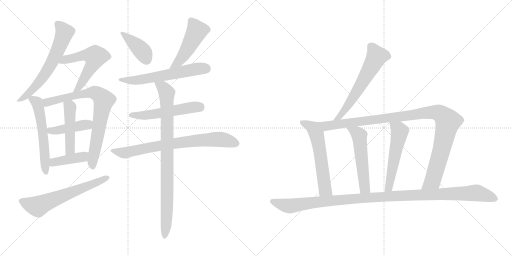
t = 0.00 s
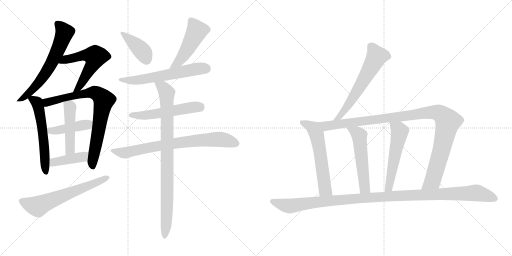
t = 3.06 s
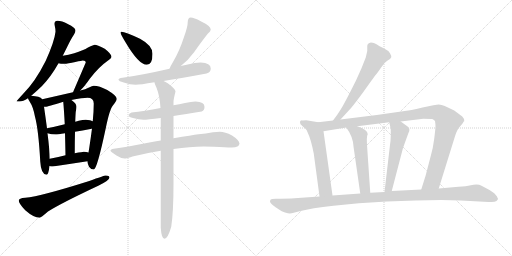
t = 6.13 s
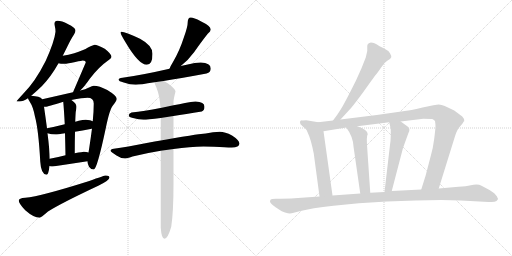
t = 9.19 s
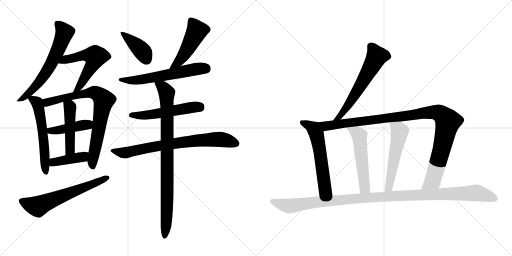
t = 12.26 s
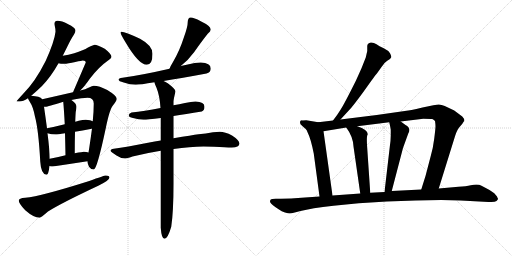
t = 15.32 s

The animated SVG that drew these frames (rendered in a browser with its animation timeline set to each time). Animation: 20 CSS @keyframes rules; one cycle of 15.32 s.

<svg version="1.1" viewBox="0 0 2048 1024" xmlns="http://www.w3.org/2000/svg">
  <g stroke="lightgray" stroke-dasharray="1,1" stroke-width="1" transform="scale(4, 4)">
    <line x1="0" y1="0" x2="256" y2="256"></line>
    <line x1="256" y1="0" x2="0" y2="256"></line>
    <line x1="128" y1="0" x2="128" y2="256"></line>
    <line x1="0" y1="128" x2="256" y2="128"></line>
    <line x1="256" y1="0" x2="512" y2="256"></line>
    <line x1="512" y1="0" x2="256" y2="256"></line>
    <line x1="384" y1="0" x2="384" y2="256"></line>
    <line x1="256" y1="128" x2="512" y2="128"></line>
  </g>
<g transform="scale(1, -1) translate(0, -850)">
   <style type="text/css">
    @keyframes keyframes0 {
      from {
       stroke: black;
       stroke-dashoffset: 635;
       stroke-width: 128;
       }
       67% {
       animation-timing-function: step-end;
       stroke: black;
       stroke-dashoffset: 0;
       stroke-width: 128;
       }
       to {
       stroke: black;
       stroke-width: 1024;
       }
       }
       #make-me-a-hanzi-animation-0 {
         animation: keyframes0 0.766764s both;
         animation-delay: 0.000000s;
         animation-timing-function: linear;
       }
    @keyframes keyframes1 {
      from {
       stroke: black;
       stroke-dashoffset: 565;
       stroke-width: 128;
       }
       65% {
       animation-timing-function: step-end;
       stroke: black;
       stroke-dashoffset: 0;
       stroke-width: 128;
       }
       to {
       stroke: black;
       stroke-width: 1024;
       }
       }
       #make-me-a-hanzi-animation-1 {
         animation: keyframes1 0.709798s both;
         animation-delay: 0.766764s;
         animation-timing-function: linear;
       }
    @keyframes keyframes2 {
      from {
       stroke: black;
       stroke-dashoffset: 571;
       stroke-width: 128;
       }
       65% {
       animation-timing-function: step-end;
       stroke: black;
       stroke-dashoffset: 0;
       stroke-width: 128;
       }
       to {
       stroke: black;
       stroke-width: 1024;
       }
       }
       #make-me-a-hanzi-animation-2 {
         animation: keyframes2 0.714681s both;
         animation-delay: 1.476562s;
         animation-timing-function: linear;
       }
    @keyframes keyframes3 {
      from {
       stroke: black;
       stroke-dashoffset: 785;
       stroke-width: 128;
       }
       72% {
       animation-timing-function: step-end;
       stroke: black;
       stroke-dashoffset: 0;
       stroke-width: 128;
       }
       to {
       stroke: black;
       stroke-width: 1024;
       }
       }
       #make-me-a-hanzi-animation-3 {
         animation: keyframes3 0.888835s both;
         animation-delay: 2.191243s;
         animation-timing-function: linear;
       }
    @keyframes keyframes4 {
      from {
       stroke: black;
       stroke-dashoffset: 428;
       stroke-width: 128;
       }
       58% {
       animation-timing-function: step-end;
       stroke: black;
       stroke-dashoffset: 0;
       stroke-width: 128;
       }
       to {
       stroke: black;
       stroke-width: 1024;
       }
       }
       #make-me-a-hanzi-animation-4 {
         animation: keyframes4 0.598307s both;
         animation-delay: 3.080078s;
         animation-timing-function: linear;
       }
    @keyframes keyframes5 {
      from {
       stroke: black;
       stroke-dashoffset: 470;
       stroke-width: 128;
       }
       60% {
       animation-timing-function: step-end;
       stroke: black;
       stroke-dashoffset: 0;
       stroke-width: 128;
       }
       to {
       stroke: black;
       stroke-width: 1024;
       }
       }
       #make-me-a-hanzi-animation-5 {
         animation: keyframes5 0.632487s both;
         animation-delay: 3.678385s;
         animation-timing-function: linear;
       }
    @keyframes keyframes6 {
      from {
       stroke: black;
       stroke-dashoffset: 407;
       stroke-width: 128;
       }
       57% {
       animation-timing-function: step-end;
       stroke: black;
       stroke-dashoffset: 0;
       stroke-width: 128;
       }
       to {
       stroke: black;
       stroke-width: 1024;
       }
       }
       #make-me-a-hanzi-animation-6 {
         animation: keyframes6 0.581217s both;
         animation-delay: 4.310872s;
         animation-timing-function: linear;
       }
    @keyframes keyframes7 {
      from {
       stroke: black;
       stroke-dashoffset: 628;
       stroke-width: 128;
       }
       67% {
       animation-timing-function: step-end;
       stroke: black;
       stroke-dashoffset: 0;
       stroke-width: 128;
       }
       to {
       stroke: black;
       stroke-width: 1024;
       }
       }
       #make-me-a-hanzi-animation-7 {
         animation: keyframes7 0.761068s both;
         animation-delay: 4.892089s;
         animation-timing-function: linear;
       }
    @keyframes keyframes8 {
      from {
       stroke: black;
       stroke-dashoffset: 405;
       stroke-width: 128;
       }
       57% {
       animation-timing-function: step-end;
       stroke: black;
       stroke-dashoffset: 0;
       stroke-width: 128;
       }
       to {
       stroke: black;
       stroke-width: 1024;
       }
       }
       #make-me-a-hanzi-animation-8 {
         animation: keyframes8 0.579590s both;
         animation-delay: 5.653157s;
         animation-timing-function: linear;
       }
    @keyframes keyframes9 {
      from {
       stroke: black;
       stroke-dashoffset: 482;
       stroke-width: 128;
       }
       61% {
       animation-timing-function: step-end;
       stroke: black;
       stroke-dashoffset: 0;
       stroke-width: 128;
       }
       to {
       stroke: black;
       stroke-width: 1024;
       }
       }
       #make-me-a-hanzi-animation-9 {
         animation: keyframes9 0.642253s both;
         animation-delay: 6.232747s;
         animation-timing-function: linear;
       }
    @keyframes keyframes10 {
      from {
       stroke: black;
       stroke-dashoffset: 604;
       stroke-width: 128;
       }
       66% {
       animation-timing-function: step-end;
       stroke: black;
       stroke-dashoffset: 0;
       stroke-width: 128;
       }
       to {
       stroke: black;
       stroke-width: 1024;
       }
       }
       #make-me-a-hanzi-animation-10 {
         animation: keyframes10 0.741536s both;
         animation-delay: 6.875000s;
         animation-timing-function: linear;
       }
    @keyframes keyframes11 {
      from {
       stroke: black;
       stroke-dashoffset: 537;
       stroke-width: 128;
       }
       64% {
       animation-timing-function: step-end;
       stroke: black;
       stroke-dashoffset: 0;
       stroke-width: 128;
       }
       to {
       stroke: black;
       stroke-width: 1024;
       }
       }
       #make-me-a-hanzi-animation-11 {
         animation: keyframes11 0.687012s both;
         animation-delay: 7.616536s;
         animation-timing-function: linear;
       }
    @keyframes keyframes12 {
      from {
       stroke: black;
       stroke-dashoffset: 759;
       stroke-width: 128;
       }
       71% {
       animation-timing-function: step-end;
       stroke: black;
       stroke-dashoffset: 0;
       stroke-width: 128;
       }
       to {
       stroke: black;
       stroke-width: 1024;
       }
       }
       #make-me-a-hanzi-animation-12 {
         animation: keyframes12 0.867676s both;
         animation-delay: 8.303548s;
         animation-timing-function: linear;
       }
    @keyframes keyframes13 {
      from {
       stroke: black;
       stroke-dashoffset: 893;
       stroke-width: 128;
       }
       74% {
       animation-timing-function: step-end;
       stroke: black;
       stroke-dashoffset: 0;
       stroke-width: 128;
       }
       to {
       stroke: black;
       stroke-width: 1024;
       }
       }
       #make-me-a-hanzi-animation-13 {
         animation: keyframes13 0.976725s both;
         animation-delay: 9.171224s;
         animation-timing-function: linear;
       }
    @keyframes keyframes14 {
      from {
       stroke: black;
       stroke-dashoffset: 611;
       stroke-width: 128;
       }
       67% {
       animation-timing-function: step-end;
       stroke: black;
       stroke-dashoffset: 0;
       stroke-width: 128;
       }
       to {
       stroke: black;
       stroke-width: 1024;
       }
       }
       #make-me-a-hanzi-animation-14 {
         animation: keyframes14 0.747233s both;
         animation-delay: 10.147949s;
         animation-timing-function: linear;
       }
    @keyframes keyframes15 {
      from {
       stroke: black;
       stroke-dashoffset: 585;
       stroke-width: 128;
       }
       66% {
       animation-timing-function: step-end;
       stroke: black;
       stroke-dashoffset: 0;
       stroke-width: 128;
       }
       to {
       stroke: black;
       stroke-width: 1024;
       }
       }
       #make-me-a-hanzi-animation-15 {
         animation: keyframes15 0.726074s both;
         animation-delay: 10.895182s;
         animation-timing-function: linear;
       }
    @keyframes keyframes16 {
      from {
       stroke: black;
       stroke-dashoffset: 1080;
       stroke-width: 128;
       }
       78% {
       animation-timing-function: step-end;
       stroke: black;
       stroke-dashoffset: 0;
       stroke-width: 128;
       }
       to {
       stroke: black;
       stroke-width: 1024;
       }
       }
       #make-me-a-hanzi-animation-16 {
         animation: keyframes16 1.128906s both;
         animation-delay: 11.621256s;
         animation-timing-function: linear;
       }
    @keyframes keyframes17 {
      from {
       stroke: black;
       stroke-dashoffset: 539;
       stroke-width: 128;
       }
       64% {
       animation-timing-function: step-end;
       stroke: black;
       stroke-dashoffset: 0;
       stroke-width: 128;
       }
       to {
       stroke: black;
       stroke-width: 1024;
       }
       }
       #make-me-a-hanzi-animation-17 {
         animation: keyframes17 0.688639s both;
         animation-delay: 12.750162s;
         animation-timing-function: linear;
       }
    @keyframes keyframes18 {
      from {
       stroke: black;
       stroke-dashoffset: 543;
       stroke-width: 128;
       }
       64% {
       animation-timing-function: step-end;
       stroke: black;
       stroke-dashoffset: 0;
       stroke-width: 128;
       }
       to {
       stroke: black;
       stroke-width: 1024;
       }
       }
       #make-me-a-hanzi-animation-18 {
         animation: keyframes18 0.691895s both;
         animation-delay: 13.438801s;
         animation-timing-function: linear;
       }
    @keyframes keyframes19 {
      from {
       stroke: black;
       stroke-dashoffset: 1156;
       stroke-width: 128;
       }
       79% {
       animation-timing-function: step-end;
       stroke: black;
       stroke-dashoffset: 0;
       stroke-width: 128;
       }
       to {
       stroke: black;
       stroke-width: 1024;
       }
       }
       #make-me-a-hanzi-animation-19 {
         animation: keyframes19 1.190755s both;
         animation-delay: 14.130696s;
         animation-timing-function: linear;
       }
</style>
<path d="M 230.0 767.5 Q 218.0 767.5 218.0 755.5 Q 218.0 753.5 219.0 747.5 Q 222.0 735.5 222.0 723.5 Q 218.0 685.5 183.0 607.5 Q 141.0 523.5 92.0 474.5 Q 66.0 446.5 66.0 444.5 L 79.0 444.5 Q 91.0 444.5 112.0 457.5 L 125.0 467.5 Q 143.0 482.5 168.0 506.5 Q 203.0 542.5 234.0 597.5 L 251.0 627.5 L 269.0 663.5 Q 285.0 696.5 296.0 712.5 Q 302.0 722.5 302.0 728.5 Q 302.0 739.5 271.0 754.5 Q 247.0 767.5 230.0 767.5 Z" fill="lightgray"></path> 
<path d="M 321.0 488.5 Q 337.0 503.5 360.0 536.5 Q 396.0 583.5 431.0 607.5 Q 446.0 617.5 446.0 623.5 Q 446.0 634.5 419.0 655.5 Q 388.0 671.5 379.0 671.5 Q 375.0 671.5 352.0 660.5 Q 335.0 649.5 297.0 637.5 Q 274.0 630.5 251.0 627.5 C 221.0 623.5 204.0 601.5 234.0 597.5 Q 243.0 595.5 255.0 595.5 Q 272.0 595.5 301.0 602.5 Q 329.0 608.5 331.0 608.5 Q 343.0 608.5 343.0 600.5 Q 320.0 546.5 292.0 481.5 C 280.0 453.5 300.0 467.5 321.0 488.5 Z" fill="lightgray"></path> 
<path d="M 112.0 457.5 Q 113.0 453.5 119.0 443.5 Q 133.0 422.5 140.0 383.5 Q 154.0 332.5 161.0 204.5 Q 164.0 153.5 186.0 151.5 Q 194.0 151.5 198.0 186.5 L 199.0 215.5 Q 198.0 254.5 190.0 317.5 L 188.0 337.5 Q 183.0 375.5 176.0 423.5 L 169.0 453.5 Q 164.0 460.5 153.0 463.5 Q 142.0 466.5 125.0 467.5 C 107.0 469.5 107.0 469.5 112.0 457.5 Z" fill="lightgray"></path> 
<path d="M 350.0 205.5 L 350.0 203.5 Q 350.0 197.5 356.0 183.5 Q 363.0 172.5 375.0 172.5 Q 388.0 172.5 423.0 337.5 Q 439.0 416.5 453.0 430.5 Q 467.0 447.5 467.0 455.5 Q 467.0 467.5 429.0 490.5 Q 397.0 507.5 375.0 507.5 Q 369.0 507.5 356.0 500.5 Q 342.0 492.5 321.0 488.5 L 292.0 481.5 L 169.0 453.5 C 140.0 446.5 146.0 419.5 176.0 423.5 L 182.0 423.5 Q 190.0 423.5 253.0 443.5 L 285.0 450.5 Q 331.0 459.5 350.0 459.5 Q 375.0 459.5 375.0 436.5 Q 375.0 406.5 371.0 365.5 L 368.0 336.5 Q 364.0 305.5 358.0 265.5 Q 356.0 252.5 354.0 240.5 L 350.0 205.5 Z" fill="lightgray"></path> 
<path d="M 190.0 317.5 Q 206.0 312.5 222.0 312.5 Q 230.0 312.5 260.0 317.5 L 300.0 323.5 Q 327.0 328.5 367.0 335.5 L 368.0 336.5 C 397.0 345.5 398.0 353.5 371.0 365.5 Q 363.0 370.5 343.0 371.5 Q 331.0 371.5 315.0 367.5 Q 309.0 365.5 301.0 363.5 L 259.0 353.5 Q 220.0 343.5 188.0 337.5 C 159.0 331.5 161.0 325.5 190.0 317.5 Z" fill="lightgray"></path> 
<path d="M 260.0 317.5 Q 261.0 277.5 262.0 229.5 C 263.0 199.5 299.0 207.5 299.0 237.5 Q 299.0 286.5 300.0 323.5 L 301.0 363.5 Q 302.0 394.5 303.0 403.5 Q 306.0 418.5 306.0 423.5 Q 306.0 436.5 287.0 449.5 Q 286.0 450.5 285.0 450.5 C 260.0 467.5 250.0 473.5 253.0 443.5 Q 256.0 410.5 259.0 353.5 L 260.0 317.5 Z" fill="lightgray"></path> 
<path d="M 198.0 186.5 Q 203.0 184.5 211.0 184.5 Q 278.0 194.5 350.0 205.5 C 380.0 210.5 383.0 231.5 354.0 240.5 Q 346.0 243.5 335.0 243.5 Q 332.0 243.5 299.0 237.5 L 262.0 229.5 Q 236.0 223.5 199.0 215.5 C 170.0 209.5 169.0 194.5 198.0 186.5 Z" fill="lightgray"></path> 
<path d="M 423.0 148.5 Q 417.0 148.5 357.0 126.5 Q 164.0 65.5 101.0 59.5 Q 75.0 57.5 75.0 48.5 Q 75.0 36.5 101.0 9.5 Q 135.0 -20.5 159.0 -20.5 Q 163.0 -20.5 192.0 4.5 Q 244.0 37.5 393.0 107.5 Q 438.0 129.5 438.0 140.5 Q 438.0 148.5 423.0 148.5 Z" fill="lightgray"></path> 
<path d="M 486.0 723.5 Q 482.0 723.5 482.0 719.5 Q 482.0 714.5 502.0 681.5 Q 555.0 591.5 587.0 591.5 Q 610.0 591.5 610.0 635.5 Q 610.0 668.5 560.0 695.5 Q 500.0 723.5 486.0 723.5 Z" fill="lightgray"></path> 
<path d="M 763.0 780.5 Q 757.0 780.5 754.0 775.5 Q 751.0 770.5 751.0 763.5 Q 751.0 743.5 736.0 702.5 Q 718.0 646.5 692.0 602.5 Q 682.0 586.5 678.0 575.5 C 666.0 547.5 700.0 567.5 723.0 586.5 Q 753.0 609.5 777.0 642.5 Q 807.0 685.5 831.0 715.5 Q 843.0 725.5 843.0 732.5 Q 843.0 746.5 803.0 765.5 Q 775.0 780.5 763.0 780.5 Z" fill="lightgray"></path> 
<path d="M 678.0 575.5 Q 569.0 550.5 490.0 539.5 Q 474.0 537.5 474.0 532.5 Q 474.0 525.5 495.0 520.5 Q 520.0 511.5 543.0 511.5 Q 559.0 511.5 618.0 521.5 L 654.0 526.5 Q 719.0 536.5 826.0 556.5 Q 843.0 561.5 843.0 576.5 Q 843.0 599.5 803.0 600.5 Q 780.0 600.5 751.0 592.5 L 723.0 586.5 L 678.0 575.5 Z" fill="lightgray"></path> 
<path d="M 642.0 418.5 Q 577.0 406.5 526.0 400.5 Q 515.0 396.5 515.0 388.5 Q 515.0 382.5 532.0 378.5 Q 555.0 371.5 574.0 371.5 Q 589.0 371.5 643.0 378.5 L 694.0 386.5 Q 741.0 393.5 807.0 404.5 Q 818.0 408.5 818.0 423.5 Q 818.0 443.5 782.0 444.5 Q 765.0 444.5 740.0 438.5 Q 717.0 433.5 694.0 429.5 L 642.0 418.5 Z" fill="lightgray"></path> 
<path d="M 643.0 288.5 Q 620.0 284.5 592.0 279.5 Q 504.0 262.5 455.0 255.5 Q 442.0 253.5 442.0 247.5 Q 443.0 243.5 466.0 228.5 Q 484.0 216.5 499.0 216.5 Q 506.0 216.5 530.0 224.5 Q 581.0 237.5 643.0 247.5 L 694.0 254.5 Q 760.0 264.5 814.0 264.5 L 856.0 263.5 Q 904.0 260.5 927.0 260.5 Q 957.0 261.5 958.0 276.5 Q 955.0 291.5 928.0 308.5 Q 900.0 323.5 879.0 323.5 Q 868.0 323.5 852.0 321.5 Q 823.0 316.5 794.0 313.5 Q 770.0 310.5 694.0 297.5 L 643.0 288.5 Z" fill="lightgray"></path> 
<path d="M 618.0 521.5 L 618.0 520.5 Q 618.0 517.5 626.0 499.5 Q 639.0 467.5 642.0 418.5 L 643.0 378.5 L 643.0 288.5 L 643.0 247.5 L 643.0 -60.5 Q 646.0 -104.5 658.0 -104.5 Q 671.0 -104.5 685.0 -56.5 Q 694.0 3.5 694.0 114.5 L 694.0 254.5 L 694.0 297.5 L 694.0 386.5 L 694.0 429.5 L 694.0 444.5 Q 694.0 452.5 702.0 484.5 Q 702.0 494.5 671.0 517.5 Q 662.0 523.5 654.0 526.5 C 628.0 540.5 608.0 549.5 618.0 521.5 Z" fill="lightgray"></path> 
<path d="M 1362.0 372.5 L 1406.0 420.5 Q 1432.0 452.5 1469.0 504.5 Q 1505.0 555.5 1509.0 558.5 L 1526.0 582.5 Q 1535.0 598.5 1549.0 607.5 Q 1563.0 615.5 1565.0 621.5 Q 1566.0 626.5 1560.0 637.5 Q 1554.0 648.5 1535.0 657.5 Q 1516.0 666.5 1506.0 673.5 Q 1496.0 680.5 1484.0 680.5 Q 1469.0 677.5 1469.0 666.5 L 1469.0 646.5 L 1463.0 620.5 L 1446.0 577.5 L 1423.0 526.5 Q 1378.0 436.5 1364.0 414.5 Q 1350.0 391.5 1332.0 368.5 C 1314.0 344.5 1342.0 350.5 1362.0 372.5 Z" fill="lightgray"></path> 
<path d="M 1202.0 353.5 Q 1216.0 339.5 1222.0 335.5 Q 1227.0 331.5 1231.0 319.5 Q 1243.0 296.5 1255.0 236.5 L 1278.0 64.5 C 1282.0 34.5 1334.0 38.5 1330.0 68.5 L 1294.0 325.5 C 1290.0 355.5 1289.0 358.5 1273.0 361.5 L 1225.0 369.5 L 1210.0 368.5 Q 1200.0 369.5 1200.0 362.5 Q 1200.0 359.5 1202.0 353.5 Z" fill="lightgray"></path> 
<path d="M 1755.0 96.5 L 1820.0 305.5 Q 1828.0 332.5 1840.0 344.5 Q 1851.0 356.5 1855.0 364.5 L 1857.0 365.5 Q 1859.0 374.5 1849.0 384.5 L 1817.0 408.5 L 1779.0 426.5 Q 1766.0 432.5 1755.0 432.5 Q 1744.0 432.5 1690.0 420.5 Q 1635.0 407.5 1626.0 407.5 L 1507.0 390.5 L 1362.0 372.5 L 1332.0 368.5 L 1273.0 361.5 C 1243.0 357.5 1264.0 320.5 1294.0 325.5 L 1385.0 340.5 L 1429.0 345.5 L 1557.0 361.5 L 1603.0 364.5 L 1693.0 375.5 Q 1724.0 375.5 1729.0 374.5 Q 1734.0 373.5 1740.0 366.5 Q 1742.0 353.5 1742.0 345.5 Q 1742.0 336.5 1737.0 296.5 Q 1732.0 256.5 1723.0 226.5 L 1702.0 146.5 L 1685.0 92.5 C 1676.0 63.5 1746.0 67.5 1755.0 96.5 Z" fill="lightgray"></path> 
<path d="M 1385.0 340.5 Q 1412.0 304.5 1414.0 264.5 L 1441.0 76.5 C 1445.0 46.5 1483.0 49.5 1481.0 79.5 L 1469.0 256.5 Q 1465.0 307.5 1471.0 313.5 Q 1471.0 331.5 1429.0 345.5 C 1401.0 355.5 1368.0 364.5 1385.0 340.5 Z" fill="lightgray"></path> 
<path d="M 1557.0 361.5 Q 1563.0 335.5 1563.0 330.5 L 1563.0 309.5 Q 1563.0 288.5 1559.0 262.5 L 1538.0 82.5 C 1535.0 52.5 1559.0 57.5 1567.0 86.5 L 1612.0 258.5 L 1633.0 316.5 Q 1646.0 337.5 1622.0 350.5 L 1603.0 364.5 C 1579.0 382.5 1550.0 390.5 1557.0 361.5 Z" fill="lightgray"></path> 
<path d="M 1278.0 64.5 L 1206.0 59.5 Q 1164.0 55.5 1124.0 55.5 L 1103.0 55.5 Q 1086.0 55.5 1083.0 52.5 Q 1080.0 49.5 1080.0 44.5 Q 1080.0 38.5 1101.0 22.5 L 1116.0 12.5 Q 1126.0 4.5 1140.0 0.5 Q 1154.0 -3.5 1158.0 -3.5 Q 1161.0 -4.5 1179.0 0.5 L 1202.0 6.5 Q 1244.0 17.5 1334.0 27.5 L 1435.0 37.5 L 1547.0 44.5 L 1662.0 48.5 L 1765.0 50.5 L 1843.0 48.5 L 1954.0 42.5 Q 1979.0 40.5 1986.0 46.5 Q 1992.0 51.5 1992.0 55.5 Q 1988.0 63.5 1988.0 64.5 L 1977.0 77.5 Q 1969.0 83.5 1958.0 90.5 L 1926.0 107.5 Q 1913.0 114.5 1883.0 109.5 Q 1865.0 104.5 1834.0 103.5 L 1755.0 96.5 L 1685.0 92.5 L 1567.0 86.5 L 1538.0 82.5 L 1481.0 79.5 L 1441.0 76.5 L 1330.0 68.5 L 1278.0 64.5 Z" fill="lightgray"></path> 
      <clipPath id="make-me-a-hanzi-clip-0">
      <path d="M 230.0 767.5 Q 218.0 767.5 218.0 755.5 Q 218.0 753.5 219.0 747.5 Q 222.0 735.5 222.0 723.5 Q 218.0 685.5 183.0 607.5 Q 141.0 523.5 92.0 474.5 Q 66.0 446.5 66.0 444.5 L 79.0 444.5 Q 91.0 444.5 112.0 457.5 L 125.0 467.5 Q 143.0 482.5 168.0 506.5 Q 203.0 542.5 234.0 597.5 L 251.0 627.5 L 269.0 663.5 Q 285.0 696.5 296.0 712.5 Q 302.0 722.5 302.0 728.5 Q 302.0 739.5 271.0 754.5 Q 247.0 767.5 230.0 767.5 Z" fill="lightgray"></path>
      </clipPath>
      <path clip-path="url(#make-me-a-hanzi-clip-0)" d="M 229.0 757.5 L 258.0 720.5 L 209.0 603.5 L 150.0 513.5 L 100.0 463.5 L 76.0 451.5 " fill="none" id="make-me-a-hanzi-animation-0" stroke-dasharray="507 1014" stroke-linecap="round"></path>

      <clipPath id="make-me-a-hanzi-clip-1">
      <path d="M 321.0 488.5 Q 337.0 503.5 360.0 536.5 Q 396.0 583.5 431.0 607.5 Q 446.0 617.5 446.0 623.5 Q 446.0 634.5 419.0 655.5 Q 388.0 671.5 379.0 671.5 Q 375.0 671.5 352.0 660.5 Q 335.0 649.5 297.0 637.5 Q 274.0 630.5 251.0 627.5 C 221.0 623.5 204.0 601.5 234.0 597.5 Q 243.0 595.5 255.0 595.5 Q 272.0 595.5 301.0 602.5 Q 329.0 608.5 331.0 608.5 Q 343.0 608.5 343.0 600.5 Q 320.0 546.5 292.0 481.5 C 280.0 453.5 300.0 467.5 321.0 488.5 Z" fill="lightgray"></path>
      </clipPath>
      <path clip-path="url(#make-me-a-hanzi-clip-1)" d="M 240.0 600.5 L 262.0 612.5 L 329.0 628.5 L 381.0 624.5 L 374.0 599.5 L 316.0 501.5 L 298.0 487.5 " fill="none" id="make-me-a-hanzi-animation-1" stroke-dasharray="437 874" stroke-linecap="round"></path>

      <clipPath id="make-me-a-hanzi-clip-2">
      <path d="M 112.0 457.5 Q 113.0 453.5 119.0 443.5 Q 133.0 422.5 140.0 383.5 Q 154.0 332.5 161.0 204.5 Q 164.0 153.5 186.0 151.5 Q 194.0 151.5 198.0 186.5 L 199.0 215.5 Q 198.0 254.5 190.0 317.5 L 188.0 337.5 Q 183.0 375.5 176.0 423.5 L 169.0 453.5 Q 164.0 460.5 153.0 463.5 Q 142.0 466.5 125.0 467.5 C 107.0 469.5 107.0 469.5 112.0 457.5 Z" fill="lightgray"></path>
      </clipPath>
      <path clip-path="url(#make-me-a-hanzi-clip-2)" d="M 121.0 453.5 L 131.0 453.5 L 148.0 439.5 L 156.0 412.5 L 173.0 306.5 L 184.0 159.5 " fill="none" id="make-me-a-hanzi-animation-2" stroke-dasharray="443 886" stroke-linecap="round"></path>

      <clipPath id="make-me-a-hanzi-clip-3">
      <path d="M 350.0 205.5 L 350.0 203.5 Q 350.0 197.5 356.0 183.5 Q 363.0 172.5 375.0 172.5 Q 388.0 172.5 423.0 337.5 Q 439.0 416.5 453.0 430.5 Q 467.0 447.5 467.0 455.5 Q 467.0 467.5 429.0 490.5 Q 397.0 507.5 375.0 507.5 Q 369.0 507.5 356.0 500.5 Q 342.0 492.5 321.0 488.5 L 292.0 481.5 L 169.0 453.5 C 140.0 446.5 146.0 419.5 176.0 423.5 L 182.0 423.5 Q 190.0 423.5 253.0 443.5 L 285.0 450.5 Q 331.0 459.5 350.0 459.5 Q 375.0 459.5 375.0 436.5 Q 375.0 406.5 371.0 365.5 L 368.0 336.5 Q 364.0 305.5 358.0 265.5 Q 356.0 252.5 354.0 240.5 L 350.0 205.5 Z" fill="lightgray"></path>
      </clipPath>
      <path clip-path="url(#make-me-a-hanzi-clip-3)" d="M 179.0 432.5 L 195.0 443.5 L 346.0 477.5 L 378.0 480.5 L 406.0 462.5 L 415.0 450.5 L 370.0 203.5 L 372.0 180.5 " fill="none" id="make-me-a-hanzi-animation-3" stroke-dasharray="657 1314" stroke-linecap="round"></path>

      <clipPath id="make-me-a-hanzi-clip-4">
      <path d="M 190.0 317.5 Q 206.0 312.5 222.0 312.5 Q 230.0 312.5 260.0 317.5 L 300.0 323.5 Q 327.0 328.5 367.0 335.5 L 368.0 336.5 C 397.0 345.5 398.0 353.5 371.0 365.5 Q 363.0 370.5 343.0 371.5 Q 331.0 371.5 315.0 367.5 Q 309.0 365.5 301.0 363.5 L 259.0 353.5 Q 220.0 343.5 188.0 337.5 C 159.0 331.5 161.0 325.5 190.0 317.5 Z" fill="lightgray"></path>
      </clipPath>
      <path clip-path="url(#make-me-a-hanzi-clip-4)" d="M 196.0 333.5 L 202.0 327.5 L 249.0 331.5 L 362.0 359.5 " fill="none" id="make-me-a-hanzi-animation-4" stroke-dasharray="300 600" stroke-linecap="round"></path>

      <clipPath id="make-me-a-hanzi-clip-5">
      <path d="M 260.0 317.5 Q 261.0 277.5 262.0 229.5 C 263.0 199.5 299.0 207.5 299.0 237.5 Q 299.0 286.5 300.0 323.5 L 301.0 363.5 Q 302.0 394.5 303.0 403.5 Q 306.0 418.5 306.0 423.5 Q 306.0 436.5 287.0 449.5 Q 286.0 450.5 285.0 450.5 C 260.0 467.5 250.0 473.5 253.0 443.5 Q 256.0 410.5 259.0 353.5 L 260.0 317.5 Z" fill="lightgray"></path>
      </clipPath>
      <path clip-path="url(#make-me-a-hanzi-clip-5)" d="M 260.0 438.5 L 280.0 421.5 L 281.0 261.5 L 267.0 237.5 " fill="none" id="make-me-a-hanzi-animation-5" stroke-dasharray="342 684" stroke-linecap="round"></path>

      <clipPath id="make-me-a-hanzi-clip-6">
      <path d="M 198.0 186.5 Q 203.0 184.5 211.0 184.5 Q 278.0 194.5 350.0 205.5 C 380.0 210.5 383.0 231.5 354.0 240.5 Q 346.0 243.5 335.0 243.5 Q 332.0 243.5 299.0 237.5 L 262.0 229.5 Q 236.0 223.5 199.0 215.5 C 170.0 209.5 169.0 194.5 198.0 186.5 Z" fill="lightgray"></path>
      </clipPath>
      <path clip-path="url(#make-me-a-hanzi-clip-6)" d="M 206.0 193.5 L 224.0 204.5 L 332.0 222.5 L 348.0 235.5 " fill="none" id="make-me-a-hanzi-animation-6" stroke-dasharray="279 558" stroke-linecap="round"></path>

      <clipPath id="make-me-a-hanzi-clip-7">
      <path d="M 423.0 148.5 Q 417.0 148.5 357.0 126.5 Q 164.0 65.5 101.0 59.5 Q 75.0 57.5 75.0 48.5 Q 75.0 36.5 101.0 9.5 Q 135.0 -20.5 159.0 -20.5 Q 163.0 -20.5 192.0 4.5 Q 244.0 37.5 393.0 107.5 Q 438.0 129.5 438.0 140.5 Q 438.0 148.5 423.0 148.5 Z" fill="lightgray"></path>
      </clipPath>
      <path clip-path="url(#make-me-a-hanzi-clip-7)" d="M 85.0 46.5 L 112.0 33.5 L 151.0 25.5 L 431.0 140.5 " fill="none" id="make-me-a-hanzi-animation-7" stroke-dasharray="500 1000" stroke-linecap="round"></path>

      <clipPath id="make-me-a-hanzi-clip-8">
      <path d="M 486.0 723.5 Q 482.0 723.5 482.0 719.5 Q 482.0 714.5 502.0 681.5 Q 555.0 591.5 587.0 591.5 Q 610.0 591.5 610.0 635.5 Q 610.0 668.5 560.0 695.5 Q 500.0 723.5 486.0 723.5 Z" fill="lightgray"></path>
      </clipPath>
      <path clip-path="url(#make-me-a-hanzi-clip-8)" d="M 488.0 717.5 L 553.0 663.5 L 576.0 636.5 L 587.0 609.5 " fill="none" id="make-me-a-hanzi-animation-8" stroke-dasharray="277 554" stroke-linecap="round"></path>

      <clipPath id="make-me-a-hanzi-clip-9">
      <path d="M 763.0 780.5 Q 757.0 780.5 754.0 775.5 Q 751.0 770.5 751.0 763.5 Q 751.0 743.5 736.0 702.5 Q 718.0 646.5 692.0 602.5 Q 682.0 586.5 678.0 575.5 C 666.0 547.5 700.0 567.5 723.0 586.5 Q 753.0 609.5 777.0 642.5 Q 807.0 685.5 831.0 715.5 Q 843.0 725.5 843.0 732.5 Q 843.0 746.5 803.0 765.5 Q 775.0 780.5 763.0 780.5 Z" fill="lightgray"></path>
      </clipPath>
      <path clip-path="url(#make-me-a-hanzi-clip-9)" d="M 765.0 766.5 L 786.0 724.5 L 734.0 628.5 L 717.0 605.5 L 685.0 579.5 " fill="none" id="make-me-a-hanzi-animation-9" stroke-dasharray="354 708" stroke-linecap="round"></path>

      <clipPath id="make-me-a-hanzi-clip-10">
      <path d="M 678.0 575.5 Q 569.0 550.5 490.0 539.5 Q 474.0 537.5 474.0 532.5 Q 474.0 525.5 495.0 520.5 Q 520.0 511.5 543.0 511.5 Q 559.0 511.5 618.0 521.5 L 654.0 526.5 Q 719.0 536.5 826.0 556.5 Q 843.0 561.5 843.0 576.5 Q 843.0 599.5 803.0 600.5 Q 780.0 600.5 751.0 592.5 L 723.0 586.5 L 678.0 575.5 Z" fill="lightgray"></path>
      </clipPath>
      <path clip-path="url(#make-me-a-hanzi-clip-10)" d="M 479.0 531.5 L 546.0 529.5 L 798.0 576.5 L 823.0 576.5 " fill="none" id="make-me-a-hanzi-animation-10" stroke-dasharray="476 952" stroke-linecap="round"></path>

      <clipPath id="make-me-a-hanzi-clip-11">
      <path d="M 642.0 418.5 Q 577.0 406.5 526.0 400.5 Q 515.0 396.5 515.0 388.5 Q 515.0 382.5 532.0 378.5 Q 555.0 371.5 574.0 371.5 Q 589.0 371.5 643.0 378.5 L 694.0 386.5 Q 741.0 393.5 807.0 404.5 Q 818.0 408.5 818.0 423.5 Q 818.0 443.5 782.0 444.5 Q 765.0 444.5 740.0 438.5 Q 717.0 433.5 694.0 429.5 L 642.0 418.5 Z" fill="lightgray"></path>
      </clipPath>
      <path clip-path="url(#make-me-a-hanzi-clip-11)" d="M 522.0 389.5 L 612.0 392.5 L 777.0 422.5 L 800.0 421.5 " fill="none" id="make-me-a-hanzi-animation-11" stroke-dasharray="409 818" stroke-linecap="round"></path>

      <clipPath id="make-me-a-hanzi-clip-12">
      <path d="M 643.0 288.5 Q 620.0 284.5 592.0 279.5 Q 504.0 262.5 455.0 255.5 Q 442.0 253.5 442.0 247.5 Q 443.0 243.5 466.0 228.5 Q 484.0 216.5 499.0 216.5 Q 506.0 216.5 530.0 224.5 Q 581.0 237.5 643.0 247.5 L 694.0 254.5 Q 760.0 264.5 814.0 264.5 L 856.0 263.5 Q 904.0 260.5 927.0 260.5 Q 957.0 261.5 958.0 276.5 Q 955.0 291.5 928.0 308.5 Q 900.0 323.5 879.0 323.5 Q 868.0 323.5 852.0 321.5 Q 823.0 316.5 794.0 313.5 Q 770.0 310.5 694.0 297.5 L 643.0 288.5 Z" fill="lightgray"></path>
      </clipPath>
      <path clip-path="url(#make-me-a-hanzi-clip-12)" d="M 450.0 248.5 L 497.0 239.5 L 708.0 279.5 L 862.0 293.5 L 889.0 292.5 L 946.0 277.5 " fill="none" id="make-me-a-hanzi-animation-12" stroke-dasharray="631 1262" stroke-linecap="round"></path>

      <clipPath id="make-me-a-hanzi-clip-13">
      <path d="M 618.0 521.5 L 618.0 520.5 Q 618.0 517.5 626.0 499.5 Q 639.0 467.5 642.0 418.5 L 643.0 378.5 L 643.0 288.5 L 643.0 247.5 L 643.0 -60.5 Q 646.0 -104.5 658.0 -104.5 Q 671.0 -104.5 685.0 -56.5 Q 694.0 3.5 694.0 114.5 L 694.0 254.5 L 694.0 297.5 L 694.0 386.5 L 694.0 429.5 L 694.0 444.5 Q 694.0 452.5 702.0 484.5 Q 702.0 494.5 671.0 517.5 Q 662.0 523.5 654.0 526.5 C 628.0 540.5 608.0 549.5 618.0 521.5 Z" fill="lightgray"></path>
      </clipPath>
      <path clip-path="url(#make-me-a-hanzi-clip-13)" d="M 624.0 521.5 L 654.0 498.5 L 667.0 476.5 L 669.0 49.5 L 658.0 -96.5 " fill="none" id="make-me-a-hanzi-animation-13" stroke-dasharray="765 1530" stroke-linecap="round"></path>

      <clipPath id="make-me-a-hanzi-clip-14">
      <path d="M 1362.0 372.5 L 1406.0 420.5 Q 1432.0 452.5 1469.0 504.5 Q 1505.0 555.5 1509.0 558.5 L 1526.0 582.5 Q 1535.0 598.5 1549.0 607.5 Q 1563.0 615.5 1565.0 621.5 Q 1566.0 626.5 1560.0 637.5 Q 1554.0 648.5 1535.0 657.5 Q 1516.0 666.5 1506.0 673.5 Q 1496.0 680.5 1484.0 680.5 Q 1469.0 677.5 1469.0 666.5 L 1469.0 646.5 L 1463.0 620.5 L 1446.0 577.5 L 1423.0 526.5 Q 1378.0 436.5 1364.0 414.5 Q 1350.0 391.5 1332.0 368.5 C 1314.0 344.5 1342.0 350.5 1362.0 372.5 Z" fill="lightgray"></path>
      </clipPath>
      <path clip-path="url(#make-me-a-hanzi-clip-14)" d="M 1555.0 623.5 L 1535.0 628.5 L 1506.0 624.5 L 1404.0 446.5 L 1359.0 384.5 L 1339.0 372.5 " fill="none" id="make-me-a-hanzi-animation-14" stroke-dasharray="483 966" stroke-linecap="round"></path>

      <clipPath id="make-me-a-hanzi-clip-15">
      <path d="M 1202.0 353.5 Q 1216.0 339.5 1222.0 335.5 Q 1227.0 331.5 1231.0 319.5 Q 1243.0 296.5 1255.0 236.5 L 1278.0 64.5 C 1282.0 34.5 1334.0 38.5 1330.0 68.5 L 1294.0 325.5 C 1290.0 355.5 1289.0 358.5 1273.0 361.5 L 1225.0 369.5 L 1210.0 368.5 Q 1200.0 369.5 1200.0 362.5 Q 1200.0 359.5 1202.0 353.5 Z" fill="lightgray"></path>
      </clipPath>
      <path clip-path="url(#make-me-a-hanzi-clip-15)" d="M 1209.0 359.5 L 1251.0 339.5 L 1266.0 313.5 L 1300.0 92.5 L 1323.0 75.5 " fill="none" id="make-me-a-hanzi-animation-15" stroke-dasharray="457 914" stroke-linecap="round"></path>

      <clipPath id="make-me-a-hanzi-clip-16">
      <path d="M 1755.0 96.5 L 1820.0 305.5 Q 1828.0 332.5 1840.0 344.5 Q 1851.0 356.5 1855.0 364.5 L 1857.0 365.5 Q 1859.0 374.5 1849.0 384.5 L 1817.0 408.5 L 1779.0 426.5 Q 1766.0 432.5 1755.0 432.5 Q 1744.0 432.5 1690.0 420.5 Q 1635.0 407.5 1626.0 407.5 L 1507.0 390.5 L 1362.0 372.5 L 1332.0 368.5 L 1273.0 361.5 C 1243.0 357.5 1264.0 320.5 1294.0 325.5 L 1385.0 340.5 L 1429.0 345.5 L 1557.0 361.5 L 1603.0 364.5 L 1693.0 375.5 Q 1724.0 375.5 1729.0 374.5 Q 1734.0 373.5 1740.0 366.5 Q 1742.0 353.5 1742.0 345.5 Q 1742.0 336.5 1737.0 296.5 Q 1732.0 256.5 1723.0 226.5 L 1702.0 146.5 L 1685.0 92.5 C 1676.0 63.5 1746.0 67.5 1755.0 96.5 Z" fill="lightgray"></path>
      </clipPath>
      <path clip-path="url(#make-me-a-hanzi-clip-16)" d="M 1281.0 358.5 L 1304.0 346.5 L 1705.0 400.5 L 1738.0 401.5 L 1769.0 390.5 L 1791.0 364.5 L 1769.0 263.5 L 1731.0 128.5 L 1692.0 97.5 " fill="none" id="make-me-a-hanzi-animation-16" stroke-dasharray="952 1904" stroke-linecap="round"></path>

      <clipPath id="make-me-a-hanzi-clip-17">
      <path d="M 1385.0 340.5 Q 1412.0 304.5 1414.0 264.5 L 1441.0 76.5 C 1445.0 46.5 1483.0 49.5 1481.0 79.5 L 1469.0 256.5 Q 1465.0 307.5 1471.0 313.5 Q 1471.0 331.5 1429.0 345.5 C 1401.0 355.5 1368.0 364.5 1385.0 340.5 Z" fill="lightgray"></path>
      </clipPath>
      <path clip-path="url(#make-me-a-hanzi-clip-17)" d="M 1393.0 336.5 L 1429.0 318.5 L 1437.0 308.5 L 1458.0 102.5 L 1474.0 86.5 " fill="none" id="make-me-a-hanzi-animation-17" stroke-dasharray="411 822" stroke-linecap="round"></path>

      <clipPath id="make-me-a-hanzi-clip-18">
      <path d="M 1557.0 361.5 Q 1563.0 335.5 1563.0 330.5 L 1563.0 309.5 Q 1563.0 288.5 1559.0 262.5 L 1538.0 82.5 C 1535.0 52.5 1559.0 57.5 1567.0 86.5 L 1612.0 258.5 L 1633.0 316.5 Q 1646.0 337.5 1622.0 350.5 L 1603.0 364.5 C 1579.0 382.5 1550.0 390.5 1557.0 361.5 Z" fill="lightgray"></path>
      </clipPath>
      <path clip-path="url(#make-me-a-hanzi-clip-18)" d="M 1565.0 352.5 L 1594.0 333.5 L 1598.0 320.5 L 1558.0 111.5 L 1544.0 89.5 " fill="none" id="make-me-a-hanzi-animation-18" stroke-dasharray="415 830" stroke-linecap="round"></path>

      <clipPath id="make-me-a-hanzi-clip-19">
      <path d="M 1278.0 64.5 L 1206.0 59.5 Q 1164.0 55.5 1124.0 55.5 L 1103.0 55.5 Q 1086.0 55.5 1083.0 52.5 Q 1080.0 49.5 1080.0 44.5 Q 1080.0 38.5 1101.0 22.5 L 1116.0 12.5 Q 1126.0 4.5 1140.0 0.5 Q 1154.0 -3.5 1158.0 -3.5 Q 1161.0 -4.5 1179.0 0.5 L 1202.0 6.5 Q 1244.0 17.5 1334.0 27.5 L 1435.0 37.5 L 1547.0 44.5 L 1662.0 48.5 L 1765.0 50.5 L 1843.0 48.5 L 1954.0 42.5 Q 1979.0 40.5 1986.0 46.5 Q 1992.0 51.5 1992.0 55.5 Q 1988.0 63.5 1988.0 64.5 L 1977.0 77.5 Q 1969.0 83.5 1958.0 90.5 L 1926.0 107.5 Q 1913.0 114.5 1883.0 109.5 Q 1865.0 104.5 1834.0 103.5 L 1755.0 96.5 L 1685.0 92.5 L 1567.0 86.5 L 1538.0 82.5 L 1481.0 79.5 L 1441.0 76.5 L 1330.0 68.5 L 1278.0 64.5 Z" fill="lightgray"></path>
      </clipPath>
      <path clip-path="url(#make-me-a-hanzi-clip-19)" d="M 1089.0 45.5 L 1165.0 26.5 L 1244.0 39.5 L 1489.0 61.5 L 1896.0 78.5 L 1981.0 56.5 " fill="none" id="make-me-a-hanzi-animation-19" stroke-dasharray="1028 2056" stroke-linecap="round"></path>

</g>
</svg>
